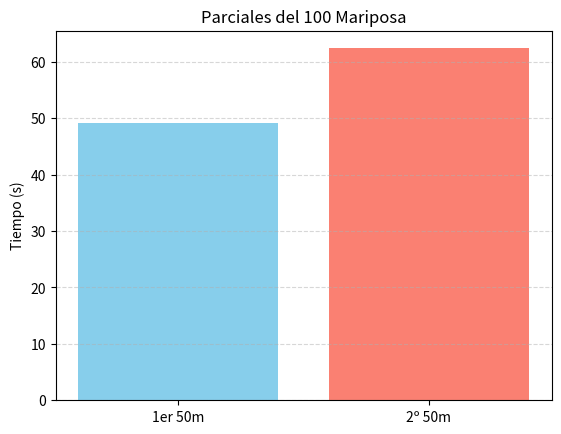

Reproduce this figure in Python.
# -*- coding: utf-8 -*-

# ------------------------------
# MODELO DE RENDIMIENTO 100 MARIPOSA PERSONALIZADO
# ------------------------------
# Requiere: Spyder, pandas y matplotlib

import pandas as pd
import matplotlib.pyplot as plt

# ------------------------------
# 1. DATOS PERSONALES Y DE TIEMPOS
# ------------------------------
altura = 1.66  # en metros
peso = 53      # en kg
edad = 33      # años

# Tiempos reales (en segundos)
tiempo_50 = 45.82
tiempo_100 = 111.65

# Parciales del 100m
parcial_50_1 = 49.23
parcial_50_2 = tiempo_100 - parcial_50_1

# ------------------------------
# 2. ANÁLISIS DE RITMO Y FATIGA
# ------------------------------
diferencia = parcial_50_2 - parcial_50_1
print(f"\nDiferencia entre parciales: {diferencia:.2f} segundos")
if diferencia > 2:
    print("👉 Estás perdiendo bastante en el segundo 50. Hay que trabajar la resistencia específica.")
elif diferencia > 1:
    print("⚠️ Hay fatiga moderada. Mejora técnica o ritmo podría ayudarte.")
else:
    print("✅ Buena distribución de ritmo.")

# ------------------------------
# 3. SIMULACIÓN DE MEJORA
# ------------------------------
# ¿Qué pasa si bajas 1 segundo el segundo 50?
simulacion_tiempo_100 = parcial_50_1 + (parcial_50_2 - 1)
print(f"\n🔧 Simulación con 1s menos en segundo 50: {simulacion_tiempo_100:.2f} s")

# ------------------------------
# 4. VISUALIZACIÓN DE PARCIALES
# ------------------------------
plt.figure()
plt.title("Parciales del 100 Mariposa")
plt.bar(['1er 50m', '2º 50m'], [parcial_50_1, parcial_50_2], color=['skyblue', 'salmon'])
plt.ylabel('Tiempo (s)')
plt.grid(True, axis='y', linestyle='--', alpha=0.5)
plt.show()

# ------------------------------
# 5. CÁLCULO DE VELOCIDAD Y EFICIENCIA
# ------------------------------
velocidad_total = 100 / tiempo_100  # m/s
velocidad_1 = 50 / parcial_50_1
velocidad_2 = 50 / parcial_50_2

print(f"\nVelocidad media total: {velocidad_total:.2f} m/s")
print(f"Velocidad 1er 50m: {velocidad_1:.2f} m/s")
print(f"Velocidad 2º 50m: {velocidad_2:.2f} m/s")

# ------------------------------
# 6. ANÁLISIS RESPIRATORIO PERSONALIZADO
# ------------------------------
print("\n--- Análisis de patrón respiratorio ---")

# Patrón respiratorio (estimado)
respiraciones_0_25 = 0  # Subacuático + 5 ciclos sin respirar
respiraciones_25_50 = 7  # Cada brazada (~6-8)
respiraciones_50_75 = 8  # Fatiga aumenta la frecuencia
respiraciones_75_100 = 9  # Variable, tiende a ser cada brazada

total_respiraciones = respiraciones_0_25 + respiraciones_25_50 + respiraciones_50_75 + respiraciones_75_100

print(f"Respiraciones por tramo:")
print(f"0-25m: {respiraciones_0_25}")
print(f"25-50m: {respiraciones_25_50}")
print(f"50-75m: {respiraciones_50_75}")
print(f"75-100m: {respiraciones_75_100}")
print(f"Total aproximado: {total_respiraciones} respiraciones")

# Recomendación simple
if respiraciones_75_100 >= 9:
    print("🔁 Recomendación: intenta alternar entre cada 1 y cada 2 brazadas, y entrena tramos sin respirar para mantener ritmo.")
else:
    print("✅ Buen control respiratorio en tramo final.")

# ------------------------------
# 7. EFICIENCIA POR BRAZADAS (PENDIENTE DE DATOS)
# ------------------------------
# Descomentar y rellenar cuando tengas los datos
# brazadas_0_25 = ...
# brazadas_25_50 = ...
# brazadas_50_75 = ...
# brazadas_75_100 = ...
#
# total_brazadas = brazadas_0_25 + brazadas_25_50 + brazadas_50_75 + brazadas_75_100
# eficiencia_total = tiempo_100 / total_brazadas
# print(f"\nTotal de brazadas: {total_brazadas}")
# print(f"Eficiencia media: {eficiencia_total:.2f} s por brazada")
# print(f"Longitud media por brazada: {100 / total_brazadas:.2f} metros")
